Run: headless pygame with SDL's dummy video driver; simulated clock (each Clock.tick advances the game by its frame time, no real sleeping); random seed 0; keys injected as events and as key.get_pressed() state; no mouse input; restart key C tapped at the start of phases 3 and 4.
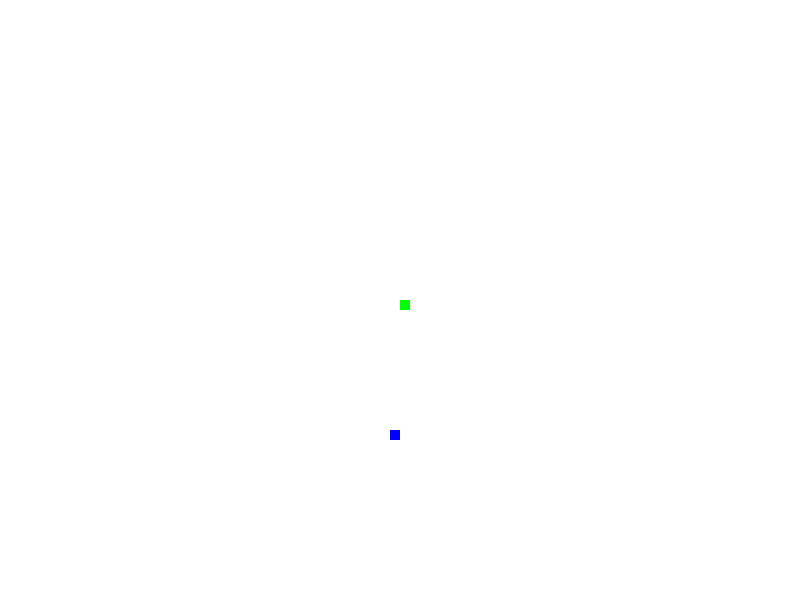
Frame 1 of 4 · flips 1–60 · no input
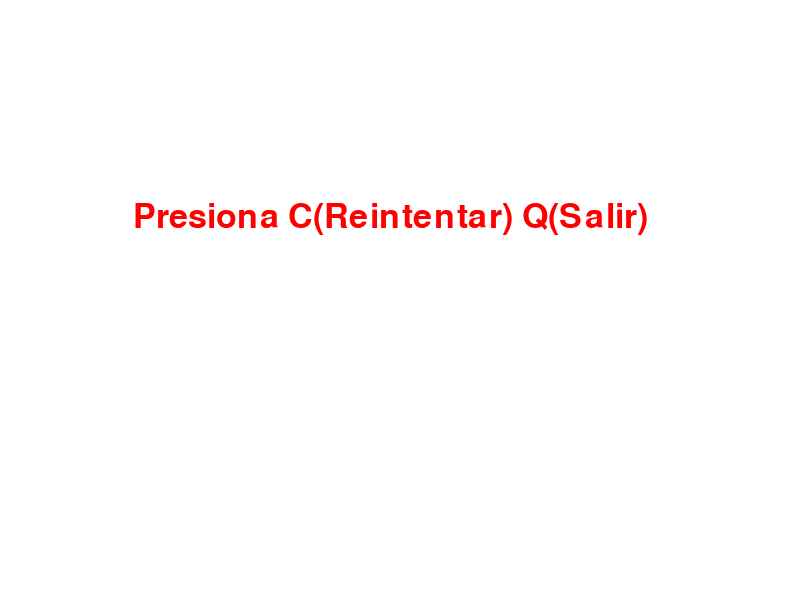
Frame 2 of 4 · flips 61–180 · tapped SPACE, RETURN · held RIGHT (→), D
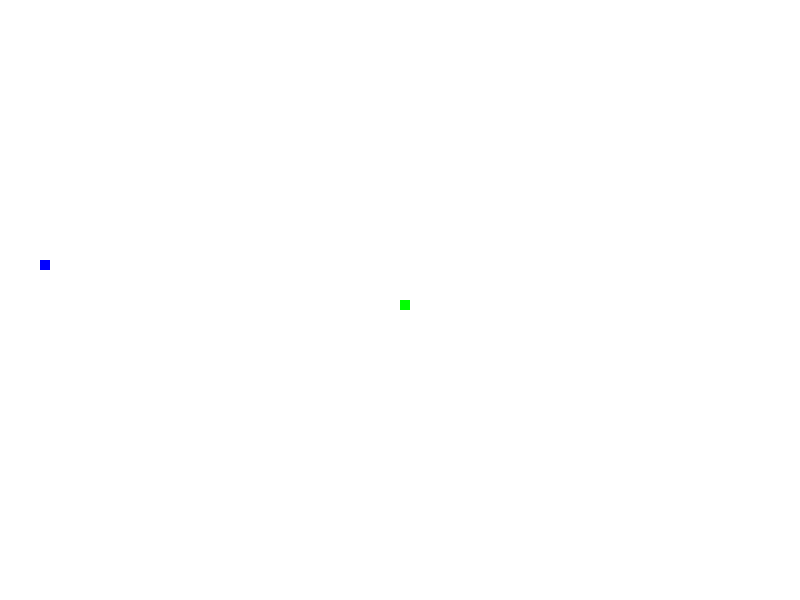
Frame 3 of 4 · flips 181–300 · tapped C · held DOWN (↓), S
Frame 4 of 4 · flips 301–420 · tapped C · held LEFT (←), A, UP (↑), W · screen same as frame 2, image omitted

The pygame program that drew these frames:

# # complejidad logaritmica O(log n)
# def busqueda(lista):
#     apuntador_izquierdo = 0
#     apuntador_derecho = len(lista) - 1

#     while apuntador_izquierdo <= apuntador_derecho:
#         mitad = (apuntador_izquierdo+apuntador_derecho) // 2
#         if lista[mitad] == target:
#            return mitad
#         elif lista[mitad] < target:
#             apuntador_izquierdo = mitad + 1
#         else: 
#             apuntador_derecho = mitad - 1
#     return -1

# Importar las bibliotecas necesarias para poder hacer el juego
import pygame #Proporciona funciones para manejar gráficos, sonido, entrada del usuario etc.
import time #Se utiliza para pausar el juego durante un breve período y para configurar la velocidad del bucle principal del juego.
import random #Para generar números aleatorios.

# Inicializar Pygame
pygame.init()

# Configuración del juego
width = 800
height = 600
snake_block = 10
snake_speed = 15

# Definir colores utilizando valores RGB
white = (255, 255, 255)
black = (0, 0, 0)
red = (255, 0, 0)
green = (0, 255, 0)
blue = (0, 0, 255)

# Inicializar la pantalla del juego
game_display = pygame.display.set_mode((width, height))
pygame.display.set_caption('Snake Game')  # Establecer el título del juego

# Reloj para controlar la velocidad del juego
clock = pygame.time.Clock()

# Definir un estilo de fuente para los mensajes en pantalla
font_style = pygame.font.SysFont(None, 50)


# Función para dibujar la serpiente en la pantalla
def our_snake(snake_block, snake_list):
    for x in snake_list:
        pygame.draw.rect(game_display, green, [x[0], x[1], snake_block, snake_block])


# Función para mostrar mensajes en pantalla
def message(msg, color):
    mesg = font_style.render(msg, True, color)
    game_display.blit(mesg, [width / 6, height / 3])


# Función principal del juego
def game_loop():
    game_over = False
    game_close = False

    # Inicialización de la serpiente
    x1 = width / 2
    y1 = height / 2
    x1_change = 0
    y1_change = 0

    snake_list = []
    length_of_snake = 0

    # Posición aleatoria de la comida
    foodx = round(random.randrange(0, width - snake_block) / 10.0) * 10.0
    foody = round(random.randrange(0, height - snake_block) / 10.0) * 10.0

    while not game_over:

        while game_close:
            # Pantalla de game over
            game_display.fill(white)
            message("Presiona C(Reintentar) Q(Salir)", red)
            our_snake(snake_block, snake_list)
            pygame.display.update()

            # Manejar eventos del teclado en la pantalla de game over
            for event in pygame.event.get():
                if event.type == pygame.KEYDOWN:
                    if event.key == pygame.K_q:
                        game_over = True
                        game_close = False
                    if event.key == pygame.K_c:
                        game_loop()

        # Manejar eventos del teclado para la dirección de la serpiente
        for event in pygame.event.get():
            if event.type == pygame.QUIT:
                game_over = True
            if event.type == pygame.KEYDOWN:
                if event.key == pygame.K_LEFT:
                    x1_change = -snake_block
                    y1_change = 0
                elif event.key == pygame.K_RIGHT:
                    x1_change = snake_block
                    y1_change = 0
                elif event.key == pygame.K_UP:
                    y1_change = -snake_block
                    x1_change = 0
                elif event.key == pygame.K_DOWN:
                    y1_change = snake_block
                    x1_change = 0

        # Actualizar la posición de la serpiente
        x1 += x1_change
        y1 += y1_change

        # Dibujar en la pantalla
        game_display.fill(white)
        pygame.draw.rect(game_display, blue, [foodx, foody, snake_block, snake_block])
        our_snake(snake_block, snake_list)

        # Actualizar la posición de la comida y el tamaño de la serpiente
        if x1 == foodx and y1 == foody:
            foodx = round(random.randrange(0, width - snake_block) / 10.0) * 10.0
            foody = round(random.randrange(0, height - snake_block) / 10.0) * 10.0
            length_of_snake += 1

        # Mantener el tamaño de la serpiente
        if len(snake_list) > length_of_snake:
            del snake_list[0]

        # Verificar choques
        for segment in snake_list:
            if segment == [x1, y1] and segment!=snake_list[0]:
                game_close = True

        if x1 >= width or x1 < 0 or y1 >= height or y1 < 0:
            game_close = True

        snake_head = []
        snake_head.append(x1)
        snake_head.append(y1)
        snake_list.append(snake_head)

        # Actualizar la pantalla
        pygame.display.update()

        # Configurar la velocidad del juego
        clock.tick(snake_speed)

    # Finalizar Pygame y salir del programa
    pygame.quit()
    quit()


# Iniciar el bucle principal del juego
game_loop()
